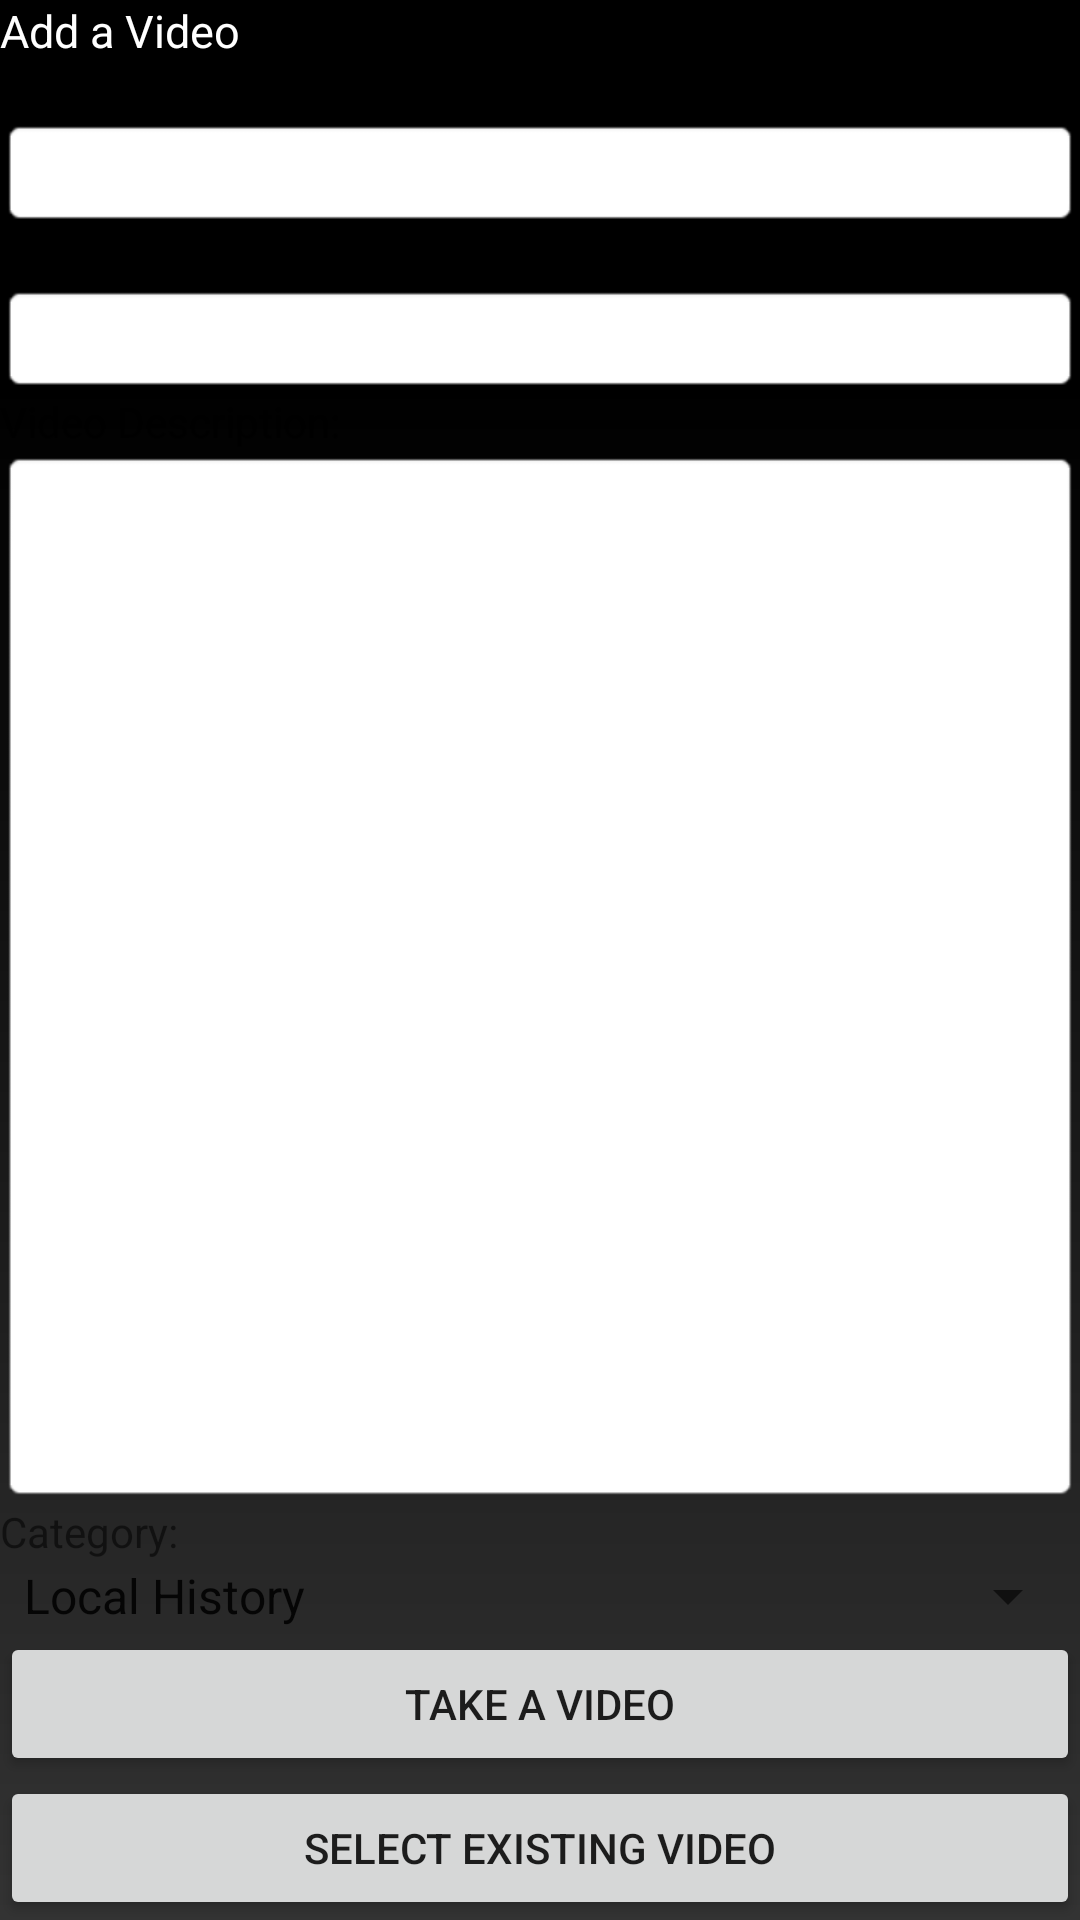

Produce the Android XML layout that renders to this screen, including the resource entries it uses.
<!-- AndroidManifest.xml: fallback theme Theme.MaterialComponents.DayNight.NoActionBar -->
<!-- res/layout/tellstory.xml -->
<?xml version="1.0" encoding="utf-8"?>

<LinearLayout xmlns:android="http://schemas.android.com/apk/res/android"
    android:layout_width="fill_parent"
    android:layout_height="fill_parent"
    android:background="@drawable/bg_gradient"
    android:orientation="vertical" >

    <TextView
        android:id="@+id/tellstory_text"
        android:layout_width="wrap_content"
        android:layout_height="wrap_content"
        android:text="Add a Video"
        android:textColor="#FFFFFF"
        android:textSize="15sp" />

    <TextView
        android:id="@+id/TextView02"
        android:layout_width="fill_parent"
        android:layout_height="wrap_content"
        android:text="Video Title:" />

    <EditText
        android:id="@+id/tellstory_nameentry"
        android:layout_width="fill_parent"
        android:layout_height="wrap_content"
        android:background="@android:drawable/editbox_background" />

    <TextView
        android:id="@+id/tellstory_email"
        android:layout_width="fill_parent"
        android:layout_height="wrap_content"
        android:text="Keywords:" />

    <EditText
        android:id="@+id/entry"
        android:layout_width="fill_parent"
        android:layout_height="wrap_content"
        android:background="@android:drawable/editbox_background" />

    <TextView
        android:id="@+id/TextView03"
        android:layout_width="fill_parent"
        android:layout_height="wrap_content"
        android:text="Video Description:" />

    <EditText
        android:id="@+id/EditText02"
        android:layout_width="fill_parent"
        android:layout_height="wrap_content"
        android:layout_weight="0.66"
        android:background="@android:drawable/editbox_background"
        android:ems="10" />

    <TextView
        android:id="@+id/TextView01"
        android:layout_width="fill_parent"
        android:layout_height="wrap_content"
        android:text="Category:" />

    <Spinner
        android:id="@+id/spinner1"
        android:layout_width="match_parent"
        android:layout_height="wrap_content"
        android:entries="@array/categories_arrays"
        android:prompt="@string/categories_prompt"  />

    <Button
        android:id="@+id/btn_record_video"
        android:layout_width="match_parent"
        android:layout_height="wrap_content"
        android:onClick="onNextClick"
        android:paddingLeft="20sp"
        android:paddingRight="20sp"
        android:text="Take a Video" />

    <Button
        android:id="@+id/btn_gallery_select"
        android:layout_width="match_parent"
        android:layout_height="wrap_content"
        android:onClick="onNextClick"
        android:paddingLeft="20sp"
        android:paddingRight="20sp"
        android:text="Select Existing Video" />

</LinearLayout>
<!-- resources referenced by this layout -->
<resources>
  <string-array name="categories_arrays">
          <item>Local History</item>
          <item>Architecture</item>
          <item>Famous People</item>
          <item>Environmental History</item>
      </string-array>
  <!-- drawable bg_gradient (drawable-hdpi) -->
  <?xml version="1.0" encoding="utf-8"?>
  
  <shape xmlns:android="http://schemas.android.com/apk/res/android">
      <gradient 
          android:startColor="#333333"
          android:centerColor="#000000"
          android:endColor="#000000"
          android:angle="90"
          android:centerY="80%"
       />
      <corners android:radius="0dp" />
  </shape>
  <string name="categories_prompt">Choose a category</string>
</resources>
